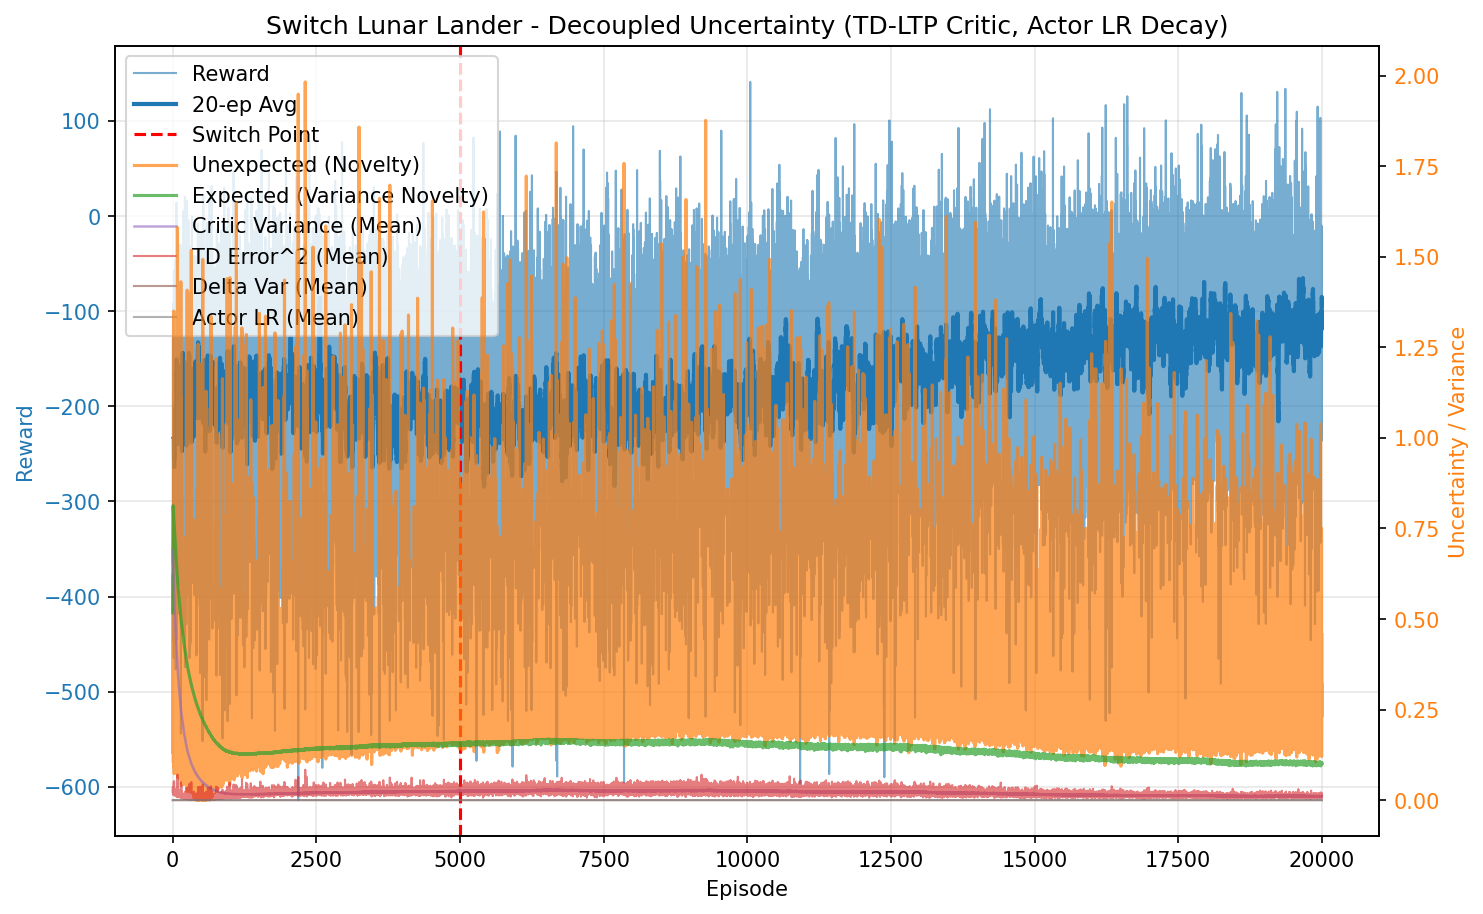

Data behind this chart, as committed beside it:
episode, reward, unexpected_uncertainty, expected_uncertainty, mean_variance, mean_td_error_sq, mean_delta_var, mean_actor_lr, mean_abs_td
0, -365.1, 0.6201, 0.5172, 0.6903, 0.03318, -4.956025887574367e-05, 6.250000000000004e-05, 0.07384
1, -154.3, 0.1383, 0.7005, 0.6846, 0.02035, -5.36403147988436e-05, 6.250000000000006e-05, 0.03707
2, -122.1, 0.1667, 0.7654, 0.6798, 0.02279, -5.248643799724332e-05, 6.250000000000027e-05, 0.04159
3, -113.2, 0.1307, 0.7957, 0.6753, 0.02527, -5.259001426694473e-05, 6.25000000000004e-05, 0.03532
4, -91.66, 0.1298, 0.8084, 0.6707, 0.02717, -5.119809605163792e-05, 6.250000000000058e-05, 0.03877
5, -195.3, 0.2054, 0.8124, 0.6662, 0.02999, -4.972511606557534e-05, 6.250000000000057e-05, 0.04422
6, -336.6, 0.3395, 0.813, 0.662, 0.03601, -4.388697140608695e-05, 6.250000000000064e-05, 0.07722
7, -154.3, 0.1391, 0.8118, 0.6576, 0.0253, -4.910984629479142e-05, 6.250000000000064e-05, 0.03982
8, -435.9, 0.5291, 0.8093, 0.6529, 0.02589, -4.076719941526348e-05, 6.250000000000069e-05, 0.09033
9, -208.7, 0.1083, 0.8069, 0.648, 0.02167, -4.716407954195248e-05, 6.250000000000064e-05, 0.04207
10, -187.9, 0.1033, 0.804, 0.6435, 0.01966, -4.7453723107862353e-05, 6.250000000000068e-05, 0.03468
11, -178.7, 0.1065, 0.8008, 0.6385, 0.01455, -4.735367104550149e-05, 6.25000000000007e-05, 0.02958
12, -146.3, 0.2206, 0.7977, 0.6333, 0.02278, -4.434150199732876e-05, 6.250000000000068e-05, 0.04695
13, -447.2, 0.7167, 0.794, 0.6279, 0.03129, -3.964791778155516e-05, 6.250000000000072e-05, 0.07781
14, -403, 0.3416, 0.7901, 0.622, 0.02287, -3.9778516225575834e-05, 6.250000000000073e-05, 0.06338
15, -140.2, 0.12, 0.7873, 0.6167, 0.02318, -4.323044009540081e-05, 6.250000000000065e-05, 0.03631
16, -123.2, 0.1252, 0.7845, 0.6123, 0.01938, -4.155571967783116e-05, 6.250000000000062e-05, 0.04403
17, -130.4, 0.1124, 0.7808, 0.6074, 0.01821, -4.232020370458436e-05, 6.250000000000068e-05, 0.03066
18, -464.7, 1.35, 0.7772, 0.6018, 0.05129, -3.190523564609226e-05, 6.250000000000068e-05, 0.1207
19, -259.3, 0.09331, 0.7741, 0.5966, 0.0153, -3.961086518740663e-05, 6.250000000000065e-05, 0.03981
20, -366.2, 0.1758, 0.7703, 0.5913, 0.01399, -3.7599277749493845e-05, 6.250000000000069e-05, 0.04851
21, -365.8, 0.2093, 0.7671, 0.586, 0.01695, -3.551306183685527e-05, 6.250000000000033e-05, 0.05927
22, -150.4, 0.1089, 0.7633, 0.5805, 0.01599, -3.830333537359308e-05, 6.250000000000029e-05, 0.03161
23, -383.1, 0.3483, 0.7605, 0.5757, 0.02046, -3.3158142196574424e-05, 6.250000000000037e-05, 0.06803
24, -199.7, 0.8177, 0.758, 0.5715, 0.05193, -3.228310631603246e-05, 6.250000000000041e-05, 0.08752
25, -174.9, 0.07333, 0.7555, 0.5679, 0.01627, -3.6758280609810646e-05, 6.25000000000004e-05, 0.03263
26, -94.69, 0.09132, 0.7533, 0.5643, 0.01862, -3.6163295378892846e-05, 6.250000000000045e-05, 0.03466
27, -57.32, 0.1151, 0.7507, 0.5608, 0.0225, -3.4788741632945146e-05, 6.250000000000038e-05, 0.03977
28, -205.1, 0.1334, 0.747, 0.5562, 0.01955, -3.39753208212704e-05, 6.250000000000026e-05, 0.03802
29, -254.3, 0.1806, 0.7448, 0.5517, 0.02587, -3.161420154384932e-05, 6.250000000000041e-05, 0.05557
30, -339.7, 0.3321, 0.7423, 0.5482, 0.02151, -2.9654593701909196e-05, 6.250000000000038e-05, 0.06869
31, -106, 0.2661, 0.7393, 0.5443, 0.01853, -3.204876651163907e-05, 6.250000000000031e-05, 0.04717
32, -439.8, 0.4744, 0.7363, 0.5399, 0.02179, -2.784654611809281e-05, 6.250000000000031e-05, 0.07533
33, -142.1, 0.09963, 0.7343, 0.5359, 0.02728, -3.090697469238148e-05, 6.250000000000046e-05, 0.0461
34, -363.4, 0.2526, 0.7314, 0.5328, 0.0165, -2.8634108121388572e-05, 6.250000000000031e-05, 0.06004
35, -99.01, 0.07492, 0.7291, 0.5287, 0.01725, -3.152852407265707e-05, 6.250000000000035e-05, 0.0337
36, -259.2, 0.2445, 0.7267, 0.5257, 0.02897, -2.7808511543790998e-05, 6.250000000000031e-05, 0.05785
37, -152.9, 0.1179, 0.7235, 0.5216, 0.01514, -3.1106450820128295e-05, 6.250000000000026e-05, 0.02732
38, -236.2, 0.237, 0.7207, 0.5172, 0.01694, -2.8221571888987063e-05, 6.250000000000029e-05, 0.04835
39, -276.1, 0.3267, 0.7177, 0.513, 0.01993, -2.6838098009553303e-05, 6.250000000000027e-05, 0.05814
40, -111, 0.1052, 0.7144, 0.5085, 0.01381, -2.9306405317450928e-05, 6.250000000000025e-05, 0.02836
41, -164.9, 0.1363, 0.7107, 0.5035, 0.01335, -2.8856061151469284e-05, 6.250000000000023e-05, 0.02702
42, -460.8, 0.831, 0.7077, 0.4991, 0.02734, -2.1494635920338358e-05, 6.250000000000025e-05, 0.09395
43, -103.1, 0.1167, 0.7054, 0.4949, 0.0281, -2.6107461141241697e-05, 6.250000000000034e-05, 0.04229
44, -120, 0.1585, 0.7028, 0.4919, 0.0154, -2.723327840871108e-05, 6.250000000000012e-05, 0.0322
45, -46.55, 0.231, 0.701, 0.4887, 0.02994, -2.5174516405991695e-05, 6.250000000000016e-05, 0.05214
46, -249.3, 0.204, 0.6991, 0.4863, 0.02185, -2.3873830807915957e-05, 6.250000000000015e-05, 0.05595
47, -368.7, 0.3896, 0.6963, 0.483, 0.02188, -2.1870458630542404e-05, 6.250000000000012e-05, 0.07053
48, -283.5, 0.09178, 0.6933, 0.479, 0.01106, -2.5074312821358533e-05, 6.250000000000012e-05, 0.03535
49, -239.6, 0.124, 0.6901, 0.4747, 0.01313, -2.3049519278897045e-05, 6.250000000000011e-05, 0.04902
50, -476.4, 0.7076, 0.6874, 0.4706, 0.02612, -1.8318593625673824e-05, 6.250000000000012e-05, 0.09613
51, -134, 0.1037, 0.6843, 0.4665, 0.01608, -2.3995610753236078e-05, 6.250000000000012e-05, 0.03142
52, -79.95, 0.1008, 0.6816, 0.4628, 0.01617, -2.3238388659460657e-05, 6.250000000000012e-05, 0.03533
53, -72.33, 0.1084, 0.6797, 0.4596, 0.024, -2.2708569713672543e-05, 6.250000000000015e-05, 0.03767
54, -156.3, 0.1165, 0.6774, 0.4568, 0.02457, -2.2333887368921305e-05, 6.250000000000014e-05, 0.03531
55, -81.64, 0.1105, 0.675, 0.4537, 0.01334, -2.2544395321844023e-05, 6.250000000000014e-05, 0.03453
56, -117.4, 0.1112, 0.6722, 0.4503, 0.01631, -2.224673875409918e-05, 6.250000000000012e-05, 0.03082
57, -174, 0.1297, 0.6697, 0.4468, 0.02077, -2.111862091637317e-05, 6.250000000000012e-05, 0.03633
58, -140.5, 0.126, 0.6665, 0.4431, 0.01615, -2.0676574558050273e-05, 6.250000000000011e-05, 0.03754
59, -380, 0.6323, 0.663, 0.4386, 0.01707, -1.790238462463397e-05, 6.250000000000011e-05, 0.06521
... 19,940 more rows
